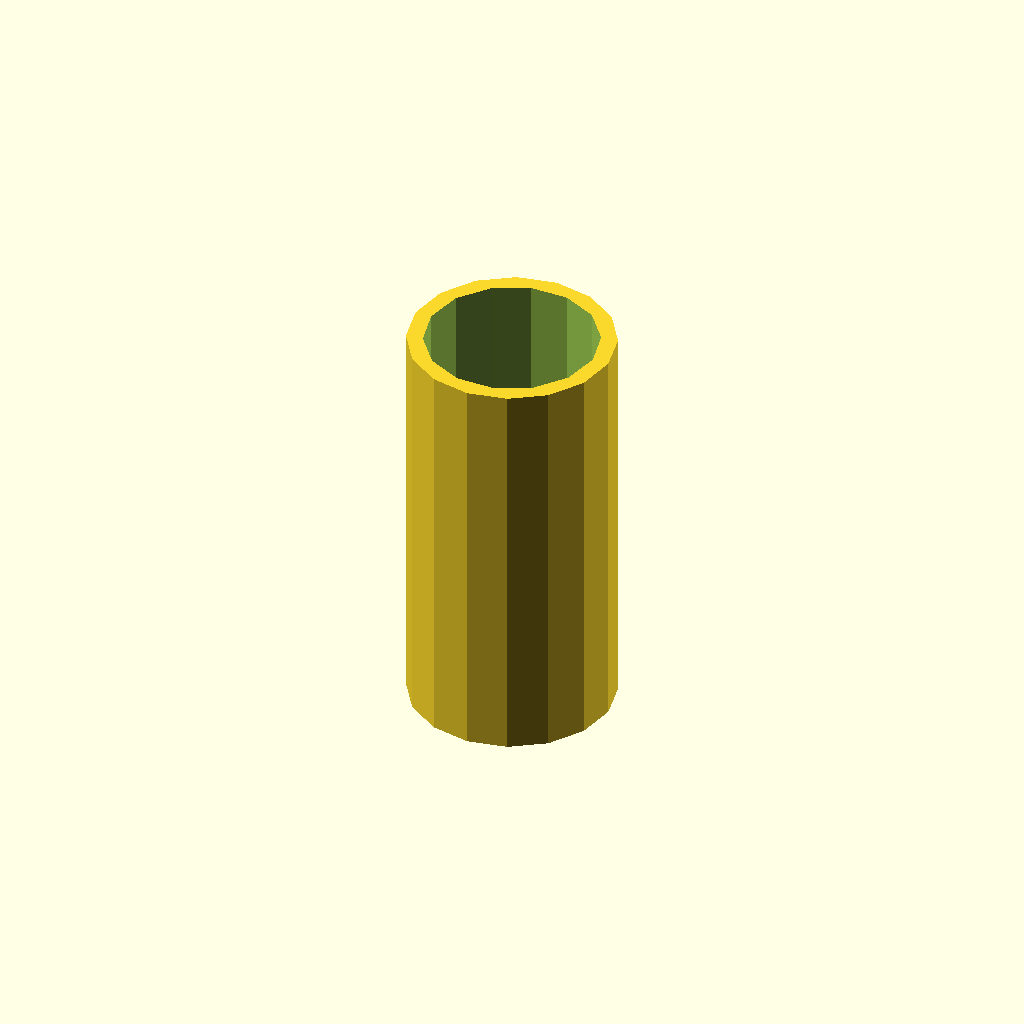
Cell 1: rendered with the file's own defaults.
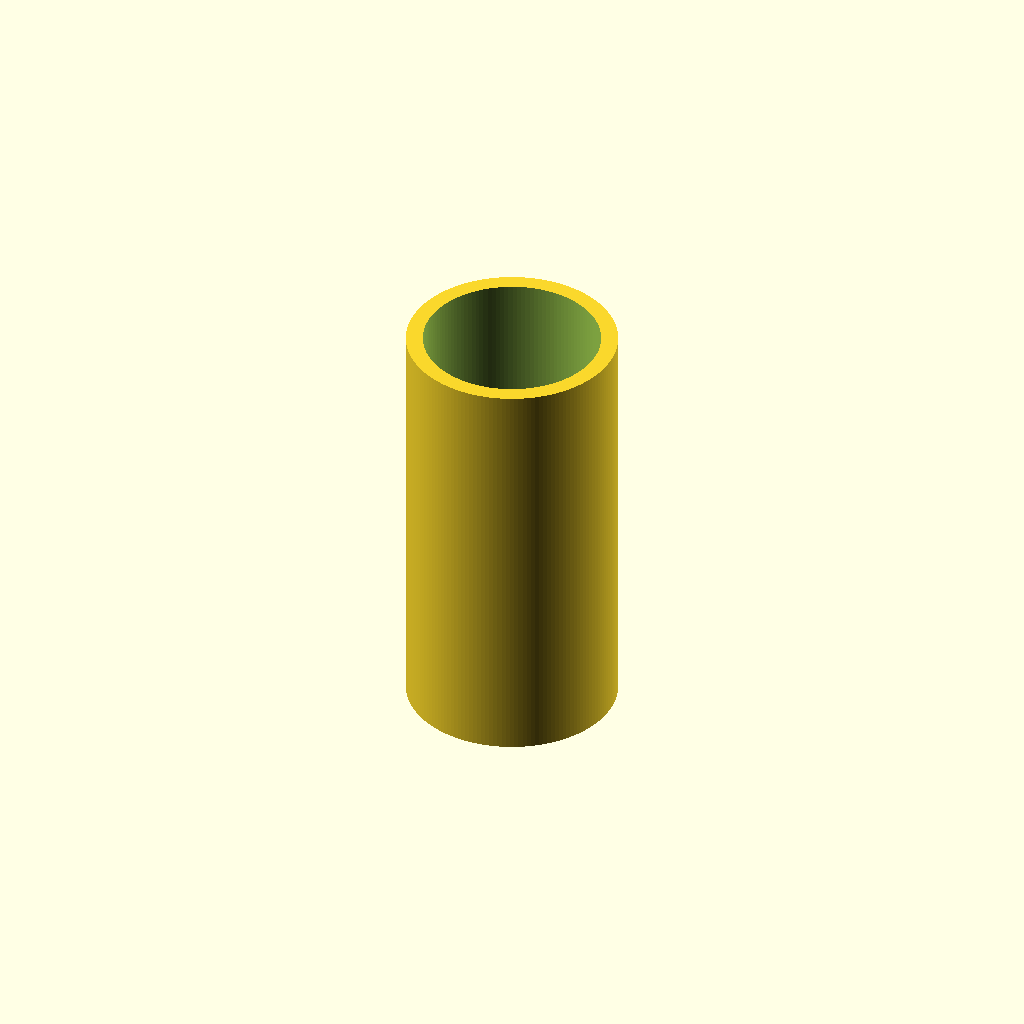
Cell 2: the same model with preview = false.
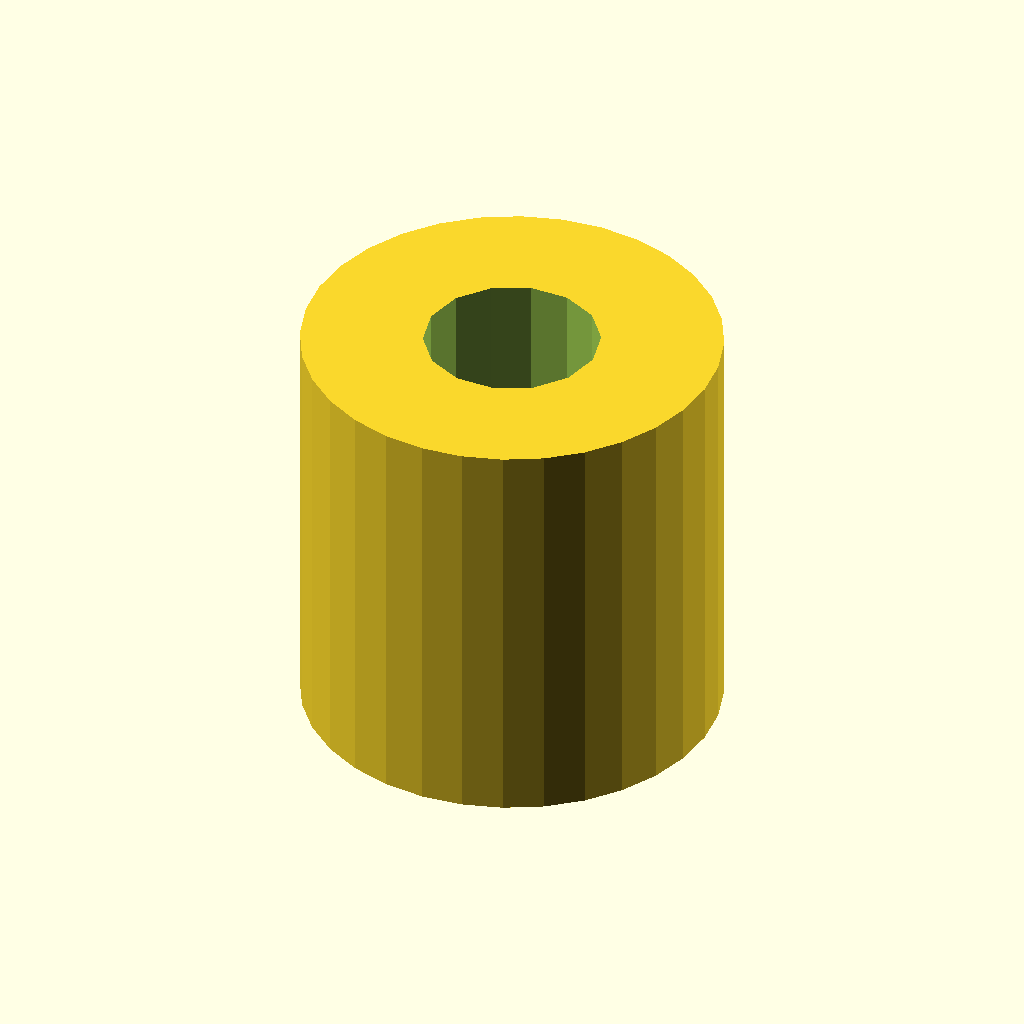
Cell 3: the same model with d_a = 10.
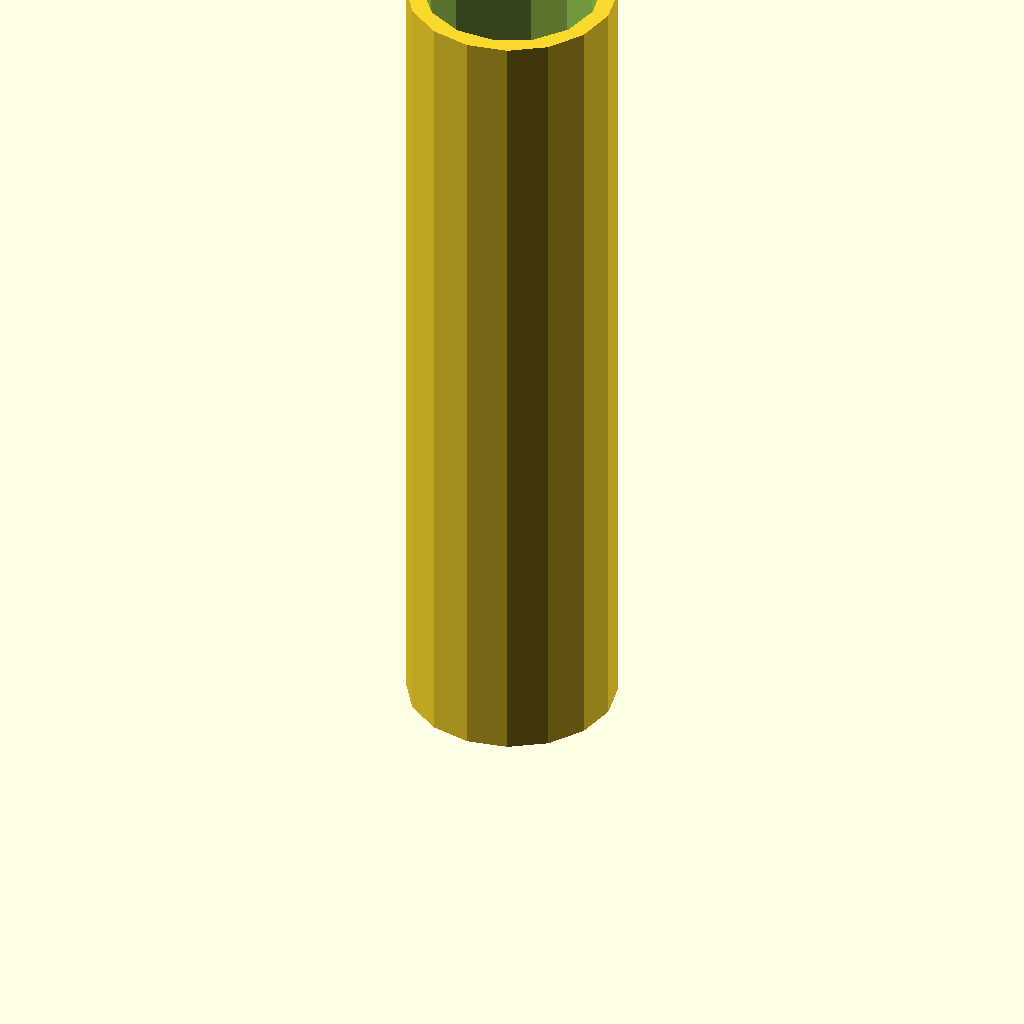
Cell 4: the same model with h = 20.
One fixed orthographic camera (rotation 55°, 0°, 25°; colour scheme Cornfield) for every cell.
OpenSCAD source file Kleinteile/Buchse.scad:
// -*- mode: SCAD ; c-file-style: "ellemtel" ; coding: utf-8 -*-
//
// Buchse (bushing)
//
// © 2017 Roland Sieker <ospalh@gmail.com>
// Licence: CC-0 4.0

d_i = 4.2;
d_a = 5;
h = 10;

preview = true;

ms = 0.1;  // Muggeseggele



pa = 5;
ps = 1;
ra = 1;
rs = 0.1;
function na() = (preview) ? pna : rna;
function nb() = (preview) ? pnb : rnb;
$fs = (preview) ? ps : rs;
$fa = (preview) ? pa : ra;



difference()
{
    cylinder(d=d_a, h=h);
    translate([0,0,-ms])
    {
        cylinder(d=d_i, h=h+2*ms);
    }
}
Customizer parameters (derived from the source; name, type, default, range or options):
d_i: number, default 4.2
d_a: number, default 5
h: number, default 10
preview: bool, default true
ms: number, default 0.1
pa: number, default 5
ps: number, default 1
ra: number, default 1
rs: number, default 0.1
